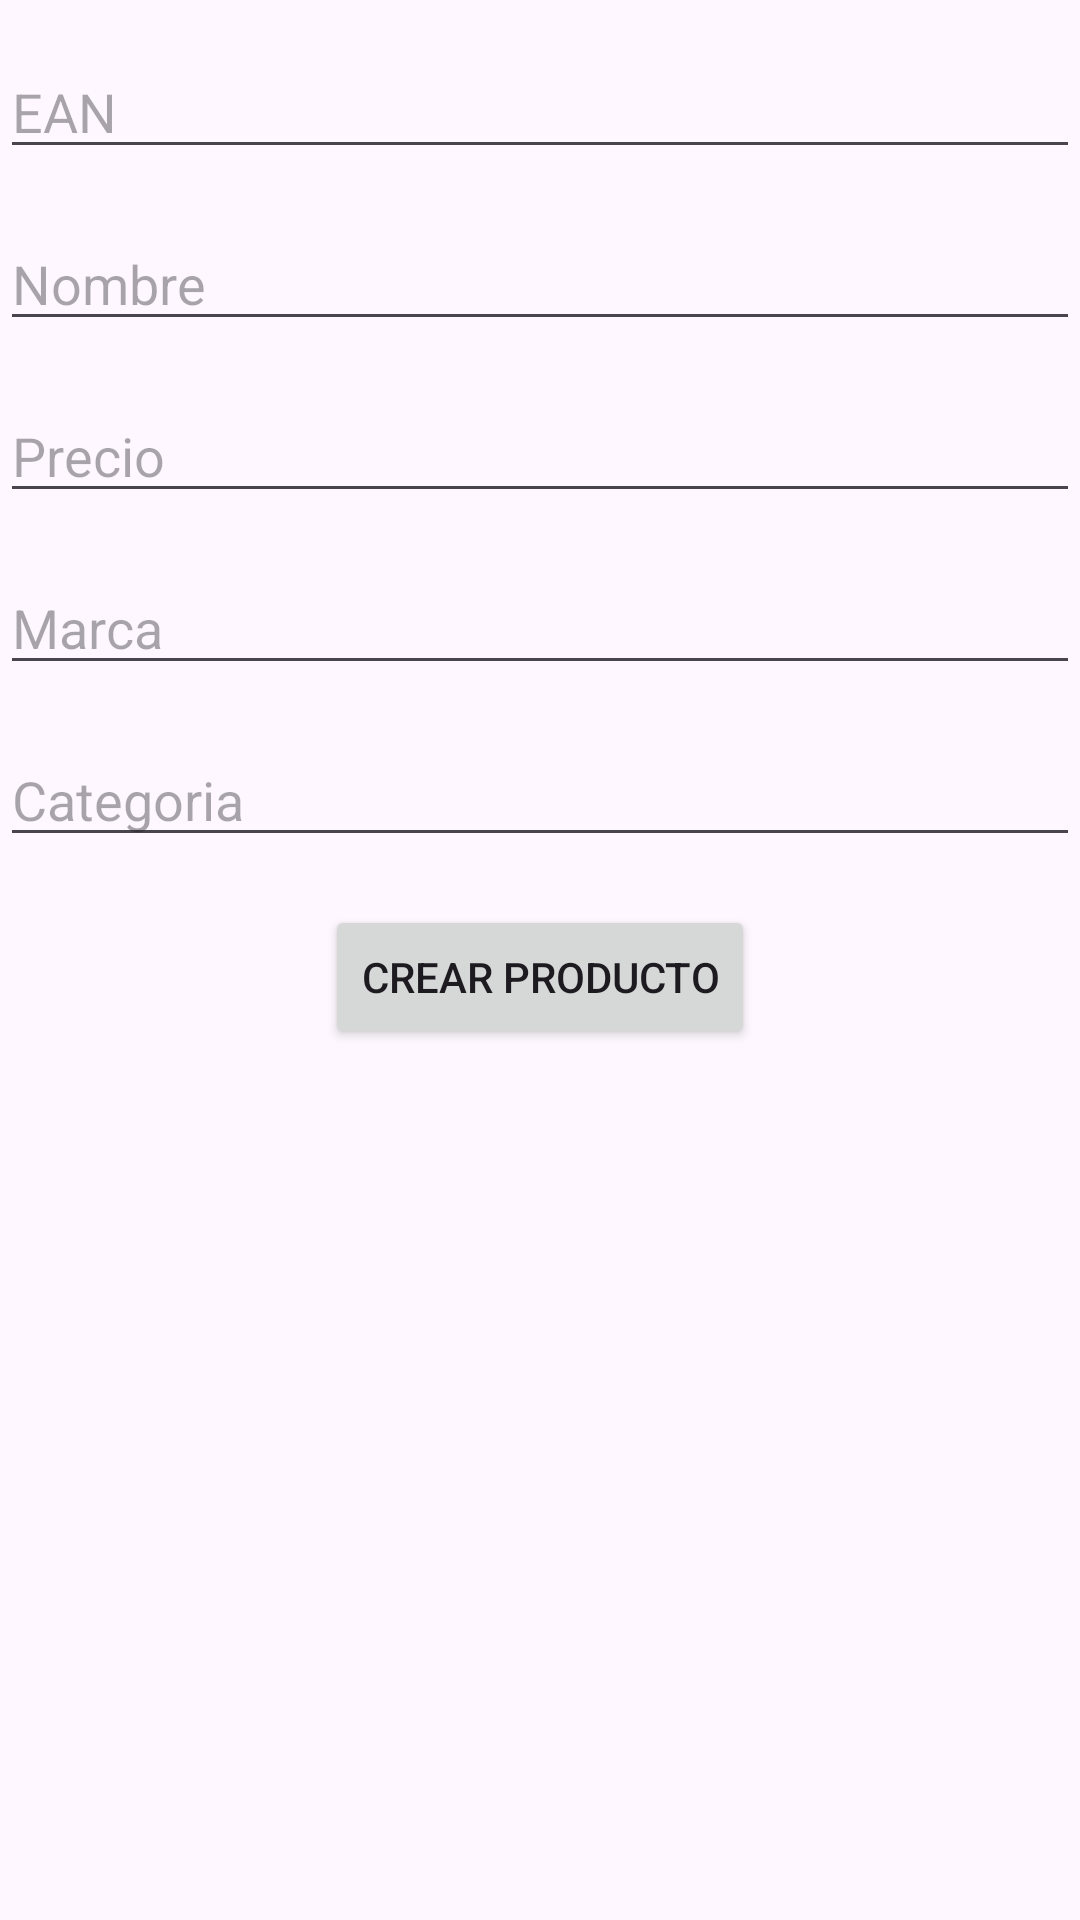

Reconstruct the res/layout file that produces this screen, plus the resources it refers to.
<!-- AndroidManifest.xml: application theme Theme.RetrofitExamen -->
<!-- res/layout/activity_crear_producto.xml -->
<?xml version="1.0" encoding="utf-8"?>
<androidx.constraintlayout.widget.ConstraintLayout xmlns:android="http://schemas.android.com/apk/res/android"
    xmlns:app="http://schemas.android.com/apk/res-auto"
    xmlns:tools="http://schemas.android.com/tools"
    android:id="@+id/main"
    android:layout_width="match_parent"
    android:layout_height="match_parent"
    tools:context=".CrearProductoActivity">


    <EditText
        android:layout_marginTop="15dp"
        android:id="@+id/etEan"
        android:layout_width="0dp"
        android:layout_height="wrap_content"
        android:hint="EAN"
        app:layout_constraintTop_toTopOf="parent"
        app:layout_constraintStart_toStartOf="parent"
        app:layout_constraintEnd_toEndOf="parent"/>

    <EditText
        android:id="@+id/etNombre"
        android:layout_width="0dp"
        android:layout_height="wrap_content"
        android:hint="Nombre"
        app:layout_constraintTop_toBottomOf="@id/etEan"
        app:layout_constraintStart_toStartOf="parent"
        app:layout_constraintEnd_toEndOf="parent"
        android:layout_marginTop="16dp"/>

    <EditText
        android:id="@+id/etPrecio"
        android:layout_width="0dp"
        android:layout_height="wrap_content"
        android:hint="Precio"
        android:inputType="number"
        app:layout_constraintTop_toBottomOf="@id/etNombre"
        app:layout_constraintStart_toStartOf="parent"
        app:layout_constraintEnd_toEndOf="parent"
        android:layout_marginTop="16dp"/>

    <EditText
        android:id="@+id/etMarca"
        android:layout_width="0dp"
        android:layout_height="wrap_content"
        android:hint="Marca"
        app:layout_constraintTop_toBottomOf="@id/etPrecio"
        app:layout_constraintStart_toStartOf="parent"
        app:layout_constraintEnd_toEndOf="parent"
        android:layout_marginTop="16dp"/>

    <EditText
        android:id="@+id/etCategoria"
        android:layout_width="0dp"
        android:layout_height="wrap_content"
        android:hint="Categoria"
        app:layout_constraintTop_toBottomOf="@id/etMarca"
        app:layout_constraintStart_toStartOf="parent"
        app:layout_constraintEnd_toEndOf="parent"
        android:layout_marginTop="16dp"/>

    <Button
        android:id="@+id/btnCrear"
        android:layout_width="wrap_content"
        android:layout_height="wrap_content"
        android:text="Crear Producto"
        app:layout_constraintTop_toBottomOf="@id/etCategoria"
        app:layout_constraintStart_toStartOf="parent"
        app:layout_constraintEnd_toEndOf="parent"
        android:layout_marginTop="16dp"/>


    <ProgressBar
        android:id="@+id/progressBar"
        android:layout_width="wrap_content"
        android:layout_height="wrap_content"
        android:visibility="gone"
        style="?android:attr/progressBarStyleLarge"
        app:layout_constraintTop_toBottomOf="@id/btnCrear"
        app:layout_constraintStart_toStartOf="parent"
        app:layout_constraintEnd_toEndOf="parent"
        android:layout_marginTop="16dp"/>

</androidx.constraintlayout.widget.ConstraintLayout>
<!-- resources referenced by this layout -->
<resources>
  <style name="Theme.RetrofitExamen" parent="Base.Theme.RetrofitExamen" />
  <style name="Base.Theme.RetrofitExamen" parent="Theme.Material3.DayNight.NoActionBar">
          
          
      </style>
</resources>
